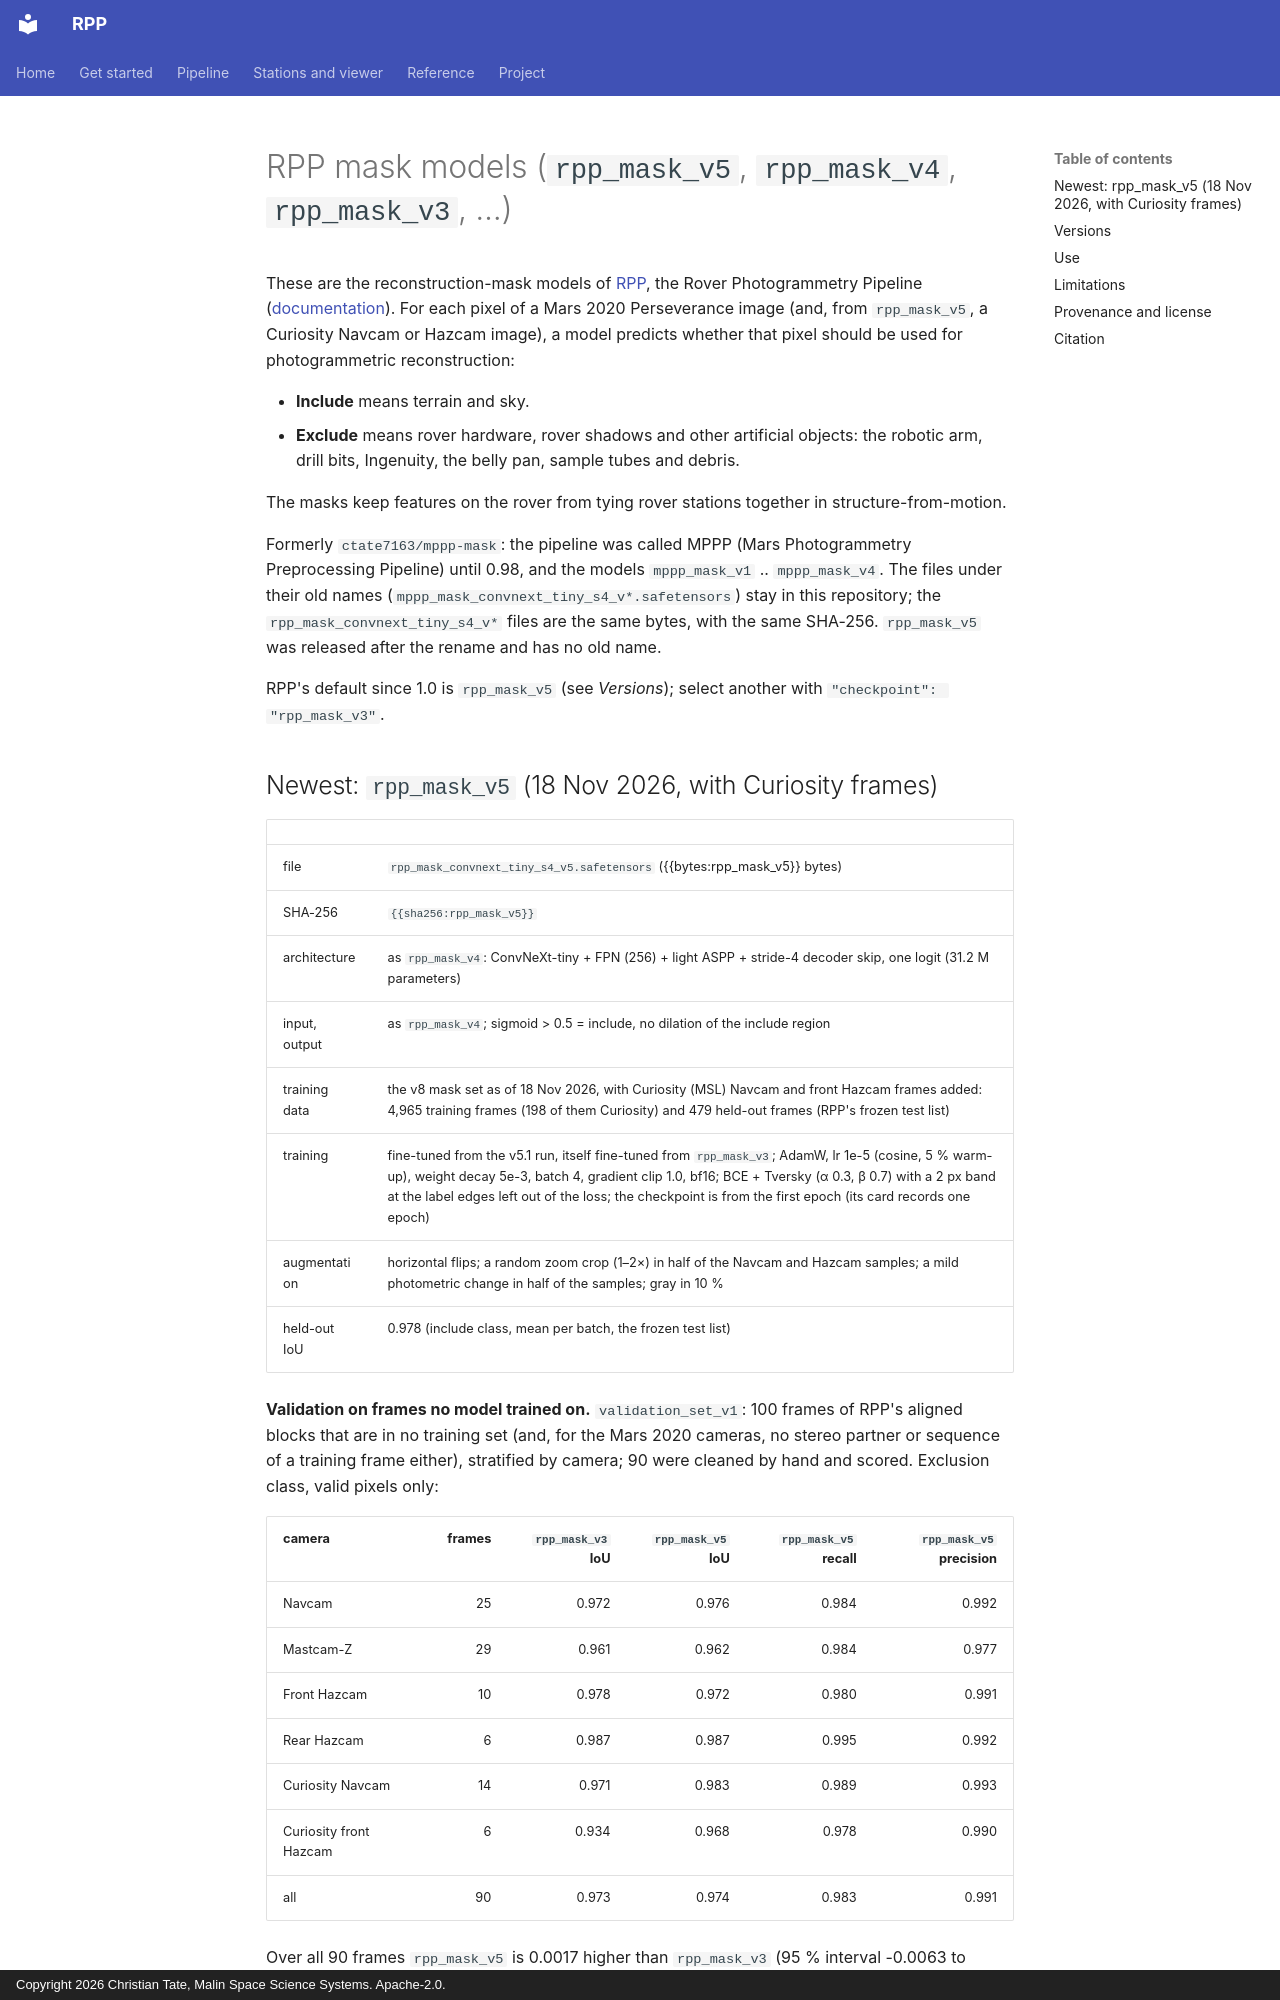

repository: ctate7163/MPPP · page: hf_model_card/index.html · generator: mkdocs · copyright: Copyright 2026 Christian Tate, Malin Space Science Systems. Apache-2.0.

---
license: apache-2.0
library_name: pytorch
pipeline_tag: image-segmentation
tags:
  - mars
  - mars-2020
  - perseverance
  - photogrammetry
  - segmentation
  - convnext
  - safetensors
---

# RPP mask models (`rpp_mask_v5`, `rpp_mask_v4`, `rpp_mask_v3`, ...)

These are the reconstruction-mask models of [RPP](https://github.com/ctate7163/rpp), the Rover Photogrammetry
Pipeline ([documentation](https://ctate7163.github.io/rpp/)). For each pixel of a Mars 2020 Perseverance image
(and, from `rpp_mask_v5`, a Curiosity Navcam or Hazcam image), a model predicts whether that pixel should be used
for photogrammetric reconstruction:

- **Include** means terrain and sky.
- **Exclude** means rover hardware, rover shadows and other artificial objects: the robotic arm, drill bits,
  Ingenuity, the belly pan, sample tubes and debris.

The masks keep features on the rover from tying rover stations together in structure-from-motion.

Formerly `ctate7163/mppp-mask`: the pipeline was called MPPP (Mars Photogrammetry Preprocessing Pipeline) until
0.98, and the models `mppp_mask_v1` .. `mppp_mask_v4`. The files under their old names
(`mppp_mask_convnext_tiny_s4_v*.safetensors`) stay in this repository; the `rpp_mask_convnext_tiny_s4_v*` files are
the same bytes, with the same SHA-256. `rpp_mask_v5` was released after the rename and has no old name.

RPP's default since 1.0 is `rpp_mask_v5` (see *Versions*); select another with `"checkpoint": "rpp_mask_v3"`.
